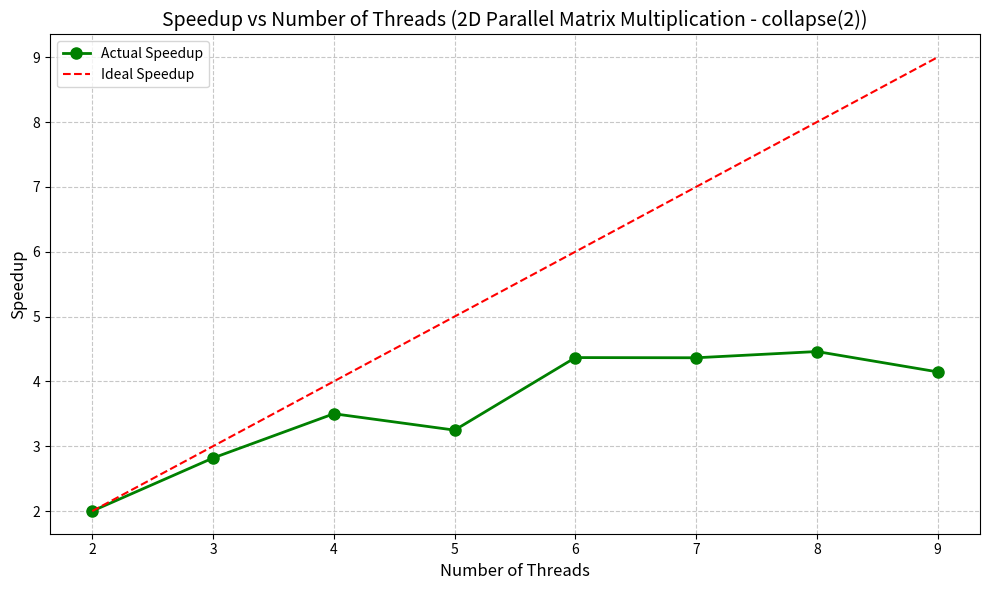

Reproduce this figure in Python.
import matplotlib.pyplot as plt

# Data from the execution results
threads = [2, 3, 4, 5, 6, 7, 8, 9]
times = [3.238, 2.298, 1.850, 1.994, 1.483, 1.484, 1.452, 1.562]

# Estimate serial time (T1) using T2 * 2
T1 = times[0] * 2  # Estimated serial time

# Calculate speedup: S = T1 / Tp
speedup = [T1 / t for t in times]

# Create the plot
plt.figure(figsize=(10, 6))
plt.plot(threads, speedup, marker='o', linewidth=2, markersize=8, color='green', label='Actual Speedup')
plt.plot(threads, threads, linestyle='--', color='red', label='Ideal Speedup')

plt.xlabel('Number of Threads', fontsize=12)
plt.ylabel('Speedup', fontsize=12)
plt.title('Speedup vs Number of Threads (2D Parallel Matrix Multiplication - collapse(2))', fontsize=14)
plt.xticks(threads)
plt.grid(True, linestyle='--', alpha=0.7)
plt.legend()

plt.tight_layout()
plt.savefig('speedup_ques2_2.png', dpi=150)
plt.show()

print("Graph saved as speedup_ques2_2.png")
